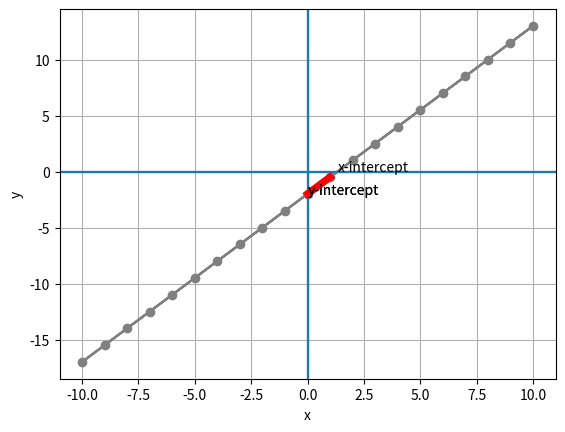

This figure's Python source:
import pandas as pd

# Create a dataframe with an x column containing values from -10 to 10
df = pd.DataFrame ({'x': range(-10, 11)})

# Add a y column by applying the solved equation to x
df['y'] = (3*df['x'] - 4) / 2

#Display the dataframe
df

%matplotlib inline
from matplotlib import pyplot as plt

plt.plot(df.x, df.y, color="grey", marker = "o")
plt.xlabel('x')
plt.ylabel('y')
plt.grid()
plt.show()

plt.plot(df.x, df.y, color="grey")
plt.xlabel('x')
plt.ylabel('y')
plt.grid()

## add axis lines for 0,0
plt.axhline()
plt.axvline()
plt.show()

plt.plot(df.x, df.y, color="grey")
plt.xlabel('x')
plt.ylabel('y')
plt.grid()

## add axis lines for 0,0
plt.axhline()
plt.axvline()
plt.annotate('x-intercept',(1.333, 0))
plt.annotate('y-intercept',(0,-2))
plt.show()

plt.plot(df.x, df.y, color="grey")
plt.xlabel('x')
plt.ylabel('y')
plt.grid()
plt.axhline()
plt.axvline()

# set the slope
m = 1.5

# get the y-intercept
yInt = -2

# plot the slope from the y-intercept for 1x
mx = [0, 1]
my = [yInt, yInt + m]
plt.plot(mx,my, color='red', lw=5)

plt.show()

%matplotlib inline

import pandas as pd
from matplotlib import pyplot as plt

# Create a dataframe with an x column containing values from -10 to 10
df = pd.DataFrame ({'x': range(-10, 11)})

# Define slope and y-intercept
m = 1.5
yInt = -2

# Add a y column by applying the slope-intercept equation to x
df['y'] = m*df['x'] + yInt

# Plot the line
from matplotlib import pyplot as plt

plt.plot(df.x, df.y, color="grey")
plt.xlabel('x')
plt.ylabel('y')
plt.grid()
plt.axhline()
plt.axvline()

# label the y-intercept
plt.annotate('y-intercept',(0,yInt))

# plot the slope from the y-intercept for 1x
mx = [0, 1]
my = [yInt, yInt + m]
plt.plot(mx,my, color='red', lw=5)

plt.show()